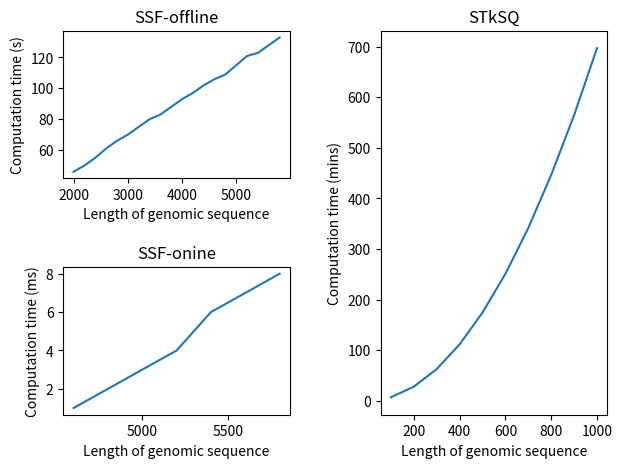

Generate this figure with matplotlib:
import matplotlib.pyplot as plt
import numpy as np

# distribute model vs Centralized model. Total records = 1000
length_of_sequence_offline = np.arange(2000, 6000, 200)
length_of_sequence_online = np.arange(4600, 6000, 200)
offline_time = [46,50,55,61,66,70,75,80,83,88,93,97,102,106,109,115,121,123,128,133]
online_time = [1,2,3,4,6,7,8]
top_k = np.arange(100, 1100, 100)
top_k_time = [7.029965, 27.9680983333333, 62.7674483333333,111.563315,174.507998333333,250.929715,341.597731666667,446.532548333333,564.655365,697.176448333333]

offline_plot = plt.subplot2grid((2, 2), (0, 0), )
online_plot = plt.subplot2grid((2, 2), (1, 0), )
top_k_plot = plt.subplot2grid((2, 2), (0, 1), rowspan=2)
# offline plot

offline_plot.plot(length_of_sequence_offline, offline_time)
offline_plot.set_xlabel('Length of genomic sequence', )
offline_plot.set_ylabel('Computation time (s)', )
offline_plot.set_title("SSF-offline")

# online plot

online_plot.plot(length_of_sequence_online, online_time)
online_plot.set_xlabel('Length of genomic sequence',)
online_plot.set_ylabel('Computation time (ms)', )
online_plot.set_title("SSF-onine")


top_k_plot.plot(top_k, top_k_time)
top_k_plot.set_xlabel('Length of genomic sequence', )
top_k_plot.set_ylabel('Computation time (mins)',)
top_k_plot.set_title("STkSQ")

plt.subplots_adjust(left=0.1,
                    bottom=0.1,
                    right=0.95,
                    top=0.9,
                    wspace=0.4,
                    hspace=0.6)

#plt.show()
plt.savefig('Combined.pdf', format='pdf')